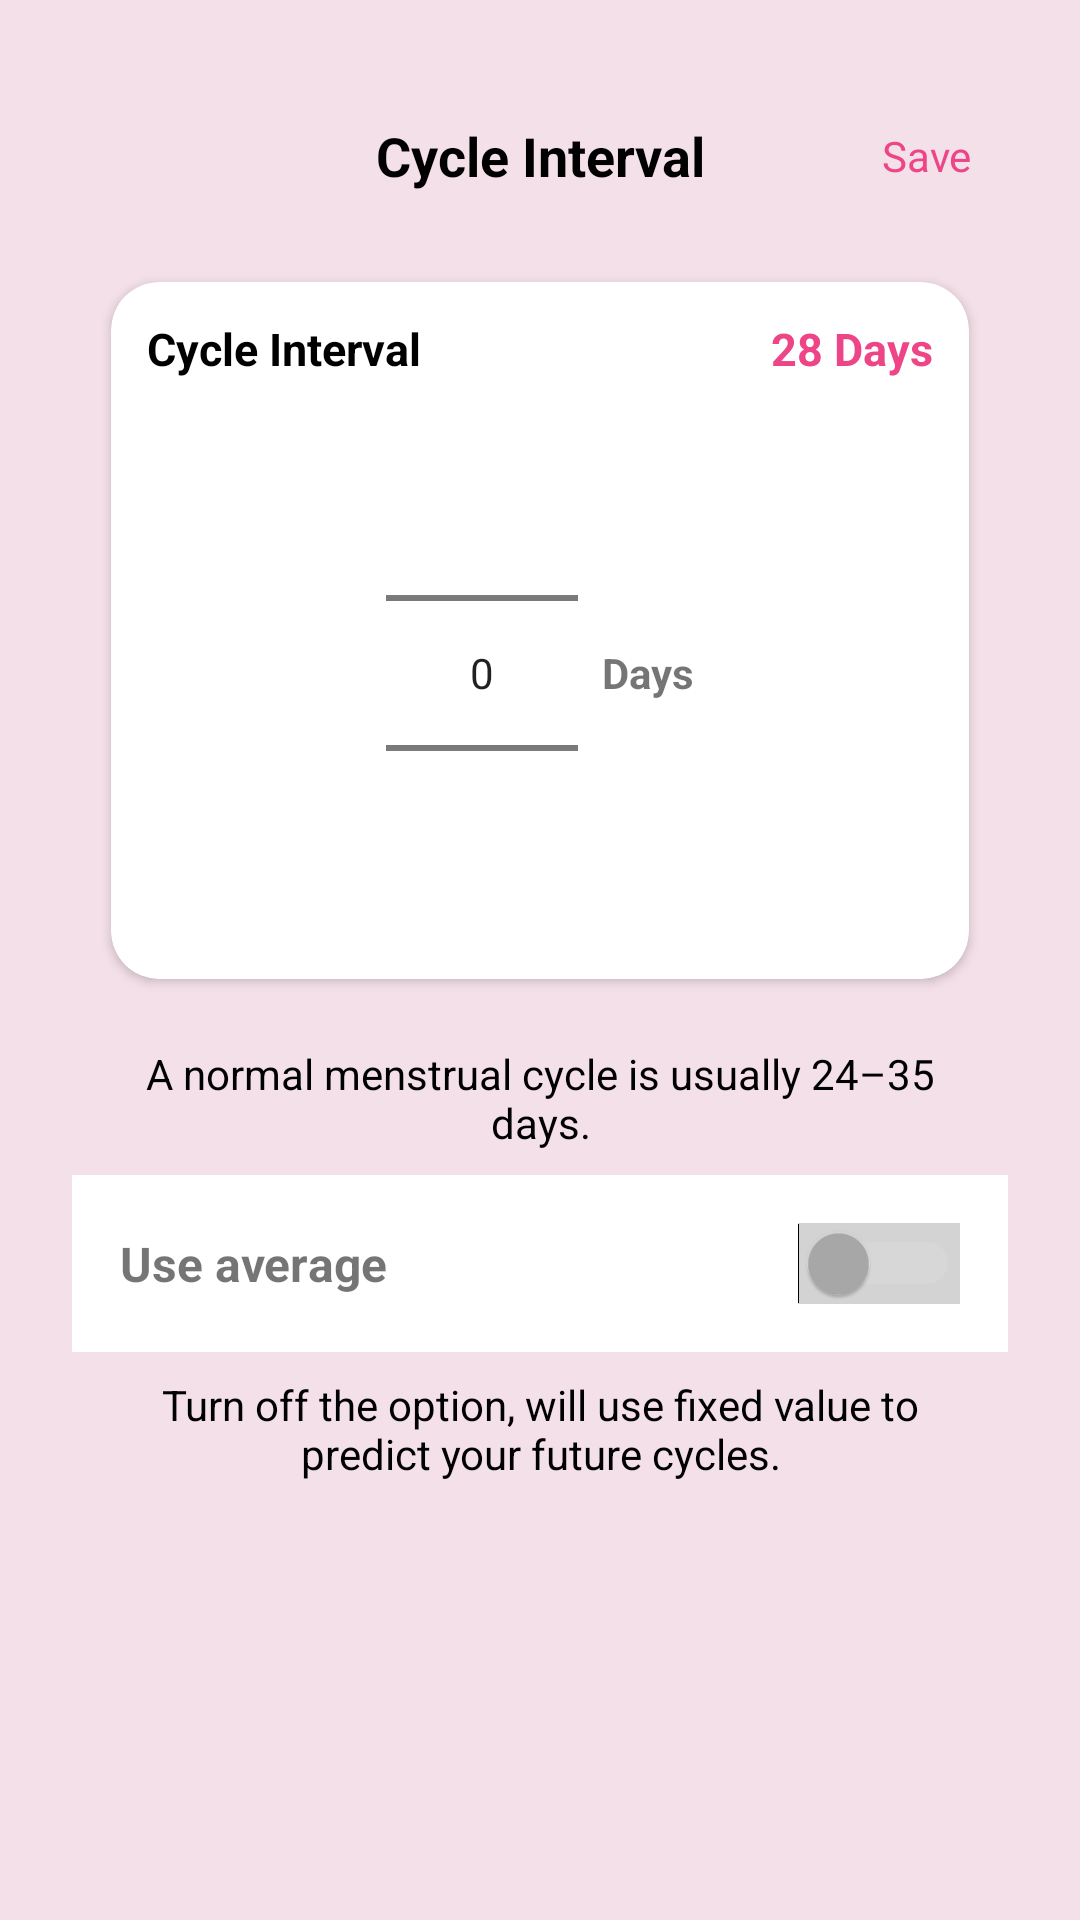

Reconstruct the res/layout file that produces this screen, plus the resources it refers to.
<!-- AndroidManifest.xml: application theme Theme.FemPulse -->
<!-- res/layout/activity_edit_period_interval.xml -->
<?xml version="1.0" encoding="utf-8"?>
<LinearLayout xmlns:android="http://schemas.android.com/apk/res/android"
    xmlns:app="http://schemas.android.com/apk/res-auto"
    android:layout_width="match_parent"
    android:layout_height="match_parent"
    android:orientation="vertical"
    android:background="#F4E0E9"
    android:padding="24dp"
    >

    
    <androidx.appcompat.widget.Toolbar
        android:id="@+id/customToolbar"
        android:layout_width="match_parent"
        android:layout_height="?attr/actionBarSize"
        android:background="@android:color/transparent"
        android:paddingStart="12dp"
        android:paddingEnd="12dp">

        
        <ImageView
            android:id="@+id/btnBack"
            android:layout_width="wrap_content"
            android:layout_height="wrap_content"
            android:src="@drawable/back"
            android:contentDescription="Back"
            app:tint="@color/black" />

        
        <TextView
            android:id="@+id/toolbarTitle"
            android:layout_width="wrap_content"
            android:layout_height="wrap_content"
            android:layout_gravity="center"
            android:text="Cycle Interval"
            android:textColor="@color/black"
            android:textSize="18sp"
            android:textStyle="bold" />

        
        <TextView
            android:id="@+id/btnSave"
            android:layout_width="wrap_content"
            android:layout_height="wrap_content"
            android:layout_gravity="end"
            android:text="Save"
            android:textColor="@color/my_primary"
            android:contentDescription="Save" />
    </androidx.appcompat.widget.Toolbar>

    
    <androidx.cardview.widget.CardView
        android:layout_width="match_parent"
        android:layout_height="wrap_content"
        android:layout_margin="6dp"
        android:elevation="4dp"
        app:cardCornerRadius="16dp"
        app:cardUseCompatPadding="true"
        app:cardBackgroundColor="#FFFFFF">

        <LinearLayout
            android:layout_width="match_parent"
            android:layout_height="wrap_content"
            android:orientation="vertical"
            android:padding="12dp">

            
            <LinearLayout
                android:layout_width="match_parent"
                android:layout_height="wrap_content"
                android:orientation="horizontal"
                android:gravity="center_vertical">

                <TextView
                    android:id="@+id/tv_section_title"
                    android:layout_width="0dp"
                    android:layout_height="wrap_content"
                    android:layout_weight="1"
                    android:text="Cycle Interval"
                    android:textStyle="bold"
                    android:textSize="15sp"
                    android:textColor="@color/black"/>

                <TextView
                    android:id="@+id/tv_selected_days"
                    android:layout_width="wrap_content"
                    android:layout_height="wrap_content"
                    android:text="28 Days"
                    android:textStyle="bold"
                    android:textSize="15sp"
                    android:textColor="@color/my_primary"/>
            </LinearLayout>

            
            <LinearLayout
                android:layout_width="match_parent"
                android:layout_height="wrap_content"
                android:orientation="horizontal"
                android:gravity="center"
                android:paddingTop="8dp">

                <NumberPicker
                    android:id="@+id/numberPickerCycle"
                    android:layout_width="wrap_content"
                    android:layout_height="wrap_content"
                    android:layout_marginEnd="8dp" />

                <TextView
                    android:id="@+id/tv_days_label"
                    android:layout_width="wrap_content"
                    android:layout_height="wrap_content"
                    android:text="Days"
                    android:textSize="14sp"
                    android:textStyle="bold"/>
            </LinearLayout>
        </LinearLayout>
    </androidx.cardview.widget.CardView>

    
    <TextView
        android:id="@+id/tv_info"
        android:layout_width="match_parent"
        android:layout_height="wrap_content"
        android:text="A normal menstrual cycle is usually 24–35 days."
        android:textSize="14sp"
        android:padding="8dp"
        android:textColor="@color/black"
        android:gravity="center" />

    
    <LinearLayout
        android:layout_width="match_parent"
        android:layout_height="wrap_content"
        android:orientation="horizontal"
        android:padding="16dp"
        android:gravity="center_vertical"
        android:background="#FFFFFF">

        <TextView
            android:id="@+id/tv_use_average"
            android:layout_width="0dp"
            android:layout_height="wrap_content"
            android:layout_weight="1"
            android:text="Use average"
            android:textStyle="bold"
            android:textSize="16sp" />

        <Switch
            android:id="@+id/switch_use_average"
            android:layout_width="wrap_content"
            android:layout_height="wrap_content"
            android:background="#D3D3D3"
            android:thumbTint="@color/switch_thumb_tint"
            android:trackTint="@color/switch_track_tint"/>
    </LinearLayout>

    <TextView
        android:id="@+id/tv_switch_info"
        android:layout_width="match_parent"
        android:layout_height="wrap_content"
        android:text="Turn off the option, will use fixed value to predict your future cycles."
        android:textSize="14sp"
        android:padding="8dp"
        android:textColor="@color/black"
        android:gravity="center"/>
</LinearLayout>
<!-- resources referenced by this layout -->
<resources>
  <color name="black">#000000</color>
  <color name="my_primary">#ED4587</color>
  <style name="Theme.FemPulse" parent="Theme.AppCompat.Light.NoActionBar" />
</resources>
